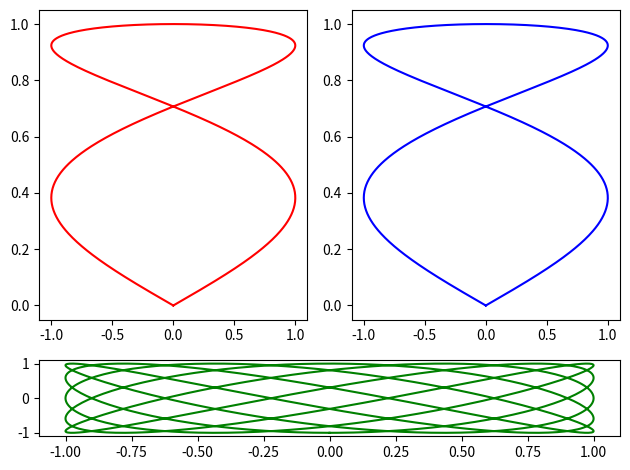

The matplotlib source for this figure:
import numpy as np
import pandas as pd
import matplotlib.pyplot as plt


# fig = plt.figure(figsize=(7,5))
# grid = plt.GridSpec(nrows=2,ncols=2,width_ratios=[3,1],height_ratios=[1,3])
#
# ax1 = fig.add_subplot(grid[0])
# ax1.plot(np.random.rand(50))
#
# ax2 = fig.add_subplot(grid[1])
# ax2.plot(np.random.rand(50))
#
# ax3 = fig.add_subplot(grid[2])
# ax3.plot(np.random.rand(50))
#
# ax4 = fig.add_subplot(grid[3])
# ax4.plot(np.random.rand(50))
#
# plt.show()

data = np.linspace(-np.pi,np.pi,1024)
grid_size = (4,2)

plt.subplot2grid(grid_size,(0,0),rowspan=3,colspan=1)
plt.plot(np.sin(2*data),np.cos(0.5*data),c='r')

plt.subplot2grid(grid_size,(0,1),rowspan=3,colspan=1)
plt.plot(np.sin(2*data),np.cos(0.5*data),c='b')

plt.subplot2grid(grid_size,(3,0),rowspan=1,colspan=2)
plt.plot(np.sin(5*data),np.cos(7*data),c='g')

plt.tight_layout()

plt.show()
